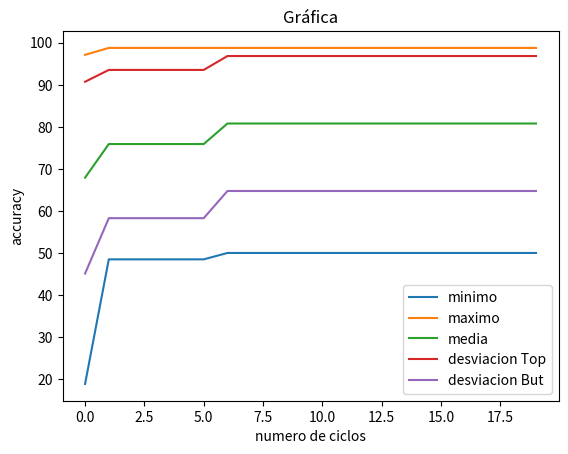

Recreate this plot in Python.
import random
import math
import matplotlib.pyplot as plt
import numpy as np

#variables para graficar
media = []
desviacionTop = []
desviacionBut = []
max = []
min = []

# Función para calcular el valor de la función objetivo
def objective_function(x):
    return x + abs(math.sin(32 * x))

# Función para convertir un número en su representación binaria con un número fijo de bits
def to_binary(num, num_bits):
    binary = bin(num)[2:]
    padding = '0' * (num_bits - len(binary))
    return padding + binary

# Función para convertir un número binario en su equivalente decimal
def to_decimal(binary):
    return int(binary, 2)

# Función para aplicar la mutación a un individuo
def mutate(individual, mutation_prob):
    mutated = ''
    for bit in individual:
        if random.random() < mutation_prob:
            mutated += '1' if bit == '0' else '0'
        else:
            mutated += str(bit)
    return mutated

# Población inicial
population = []
for _ in range(10):
    x = random.uniform(0, 100)
    fitness = objective_function(x)
    num_bits = len('{0:.10f}'.format(fitness).replace('.', ''))
    binary = to_binary(int(fitness * 10**10), num_bits)
    population.append((x, fitness, binary))

# Número de bits de los valores de aptitud
num_bits = len(population[0][2])
xG = []

# Ciclo de evolución (cambiando el range cambia el numero de ciclos)
for generation in range(20):
    # Número de ciclos
    xG.append(generation)
    temp = []
    print("Población")
    for i in range(0,10):
        print("  x = " + str(population[i][0]))
        temp.append(population[i][0])
    # Calculamos los datos a graficar
    max.append(np.max(temp))
    min.append(np.min(temp))
    media.append(np.mean(temp))
    desviacionBut.append(np.mean(temp) - np.std(temp))
    desviacionTop.append(np.mean(temp) + np.std(temp))
    # Selección de parejas para reproducción
    # Parents lo ordenamos de menor a mayor
    parents = sorted(population, reverse=True)

    # Creación de nuevos individuos mediante reproducción
    offspring = []
    print("hijos")
    for i in range(0, 9):
        # Seleciona los padre del menor al mayor
        parent1 = parents[i]
        parent2 = parents[i+1]
        crossover_point = random.randint(1, num_bits-1)
        # Conservamos los 2 primero bits del padre para despues combinar los 3 bits de un padre y los otros 2 del otro padre (repetimos el proceso para los bits despues del punto decimal) 
        child1 = parent1[2][0:2] + parent1[2][2:5] + parent2[2][5:7] + parent1[2][7:9] + parent1[2][9:12] + parent2[2][12:]
        child2 = parent1[2][0:2] + parent2[2][2:5] + parent1[2][5:7] + parent1[2][7:9] + parent2[2][9:12] + parent1[2][12:]
        child3 = parent2[2][0:2] + parent1[2][2:5] + parent2[2][5:7] + parent1[2][7:9] + parent1[2][9:12] + parent2[2][12:]
        child4 = parent2[2][0:2] + parent2[2][2:5] + parent1[2][5:7] + parent1[2][7:9] + parent2[2][9:12] + parent1[2][12:]
        offspring.append((child1,))
        offspring.append((child2,))
        offspring.append((child3,))
        offspring.append((child4,))
        print("padres : " + str(parent1[0]) + " , " + str(parent2[0])) 
        print("hijo 1: " + str(to_decimal(child1) / 10**10) + " -- hijo 2: " + str(to_decimal(child2) / 10**10) + " -- hijo 3: " + str(to_decimal(child3) / 10**10) + " -- hijo 4: " + str(to_decimal(child4) / 10**10))
        print("")
    # Mutación de los nuevos individuos
    mutation_prob = 1 / num_bits
    mutated_offspring = []
    numMuta = 0
    for individual in offspring:
        if numMuta < 1:
            mutated = mutate(individual[0], mutation_prob)
            mutated_offspring.append((mutated,))
            numMuta = numMuta + 1

    # Evaluación de los nuevos individuos
    new_population = []
    for individual in mutated_offspring:
        fitness = to_decimal(individual[0]) / 10**10
        if fitness > 100:
            fitness = 0
        x = fitness - abs(math.sin(32 * fitness))
        new_population.append((x, fitness, individual[0]))
        temp.append(x)

    # Combinación de la población anterior y la nueva
    combined_population = population + new_population

    # Selección de los 10 mejores individuos para la siguiente generación
    sorted_population = sorted(combined_population, key=lambda x: x[0], reverse=True)
    population = sorted_population[:10]

    
# Resultado final
print("Población Final")
for i in range(0,10):
    print(f"  x = {population[i][1]}")
plt.plot(xG, min, label='minimo')
plt.plot(xG, max, label='maximo')
plt.plot(xG, media, label='media')
plt.plot(xG, desviacionTop, label='desviacion Top')
plt.plot(xG, desviacionBut, label='desviacion But')
plt.xlabel('numero de ciclos')
plt.ylabel('accuracy')
plt.title('Gráfica')
plt.legend()
plt.show()